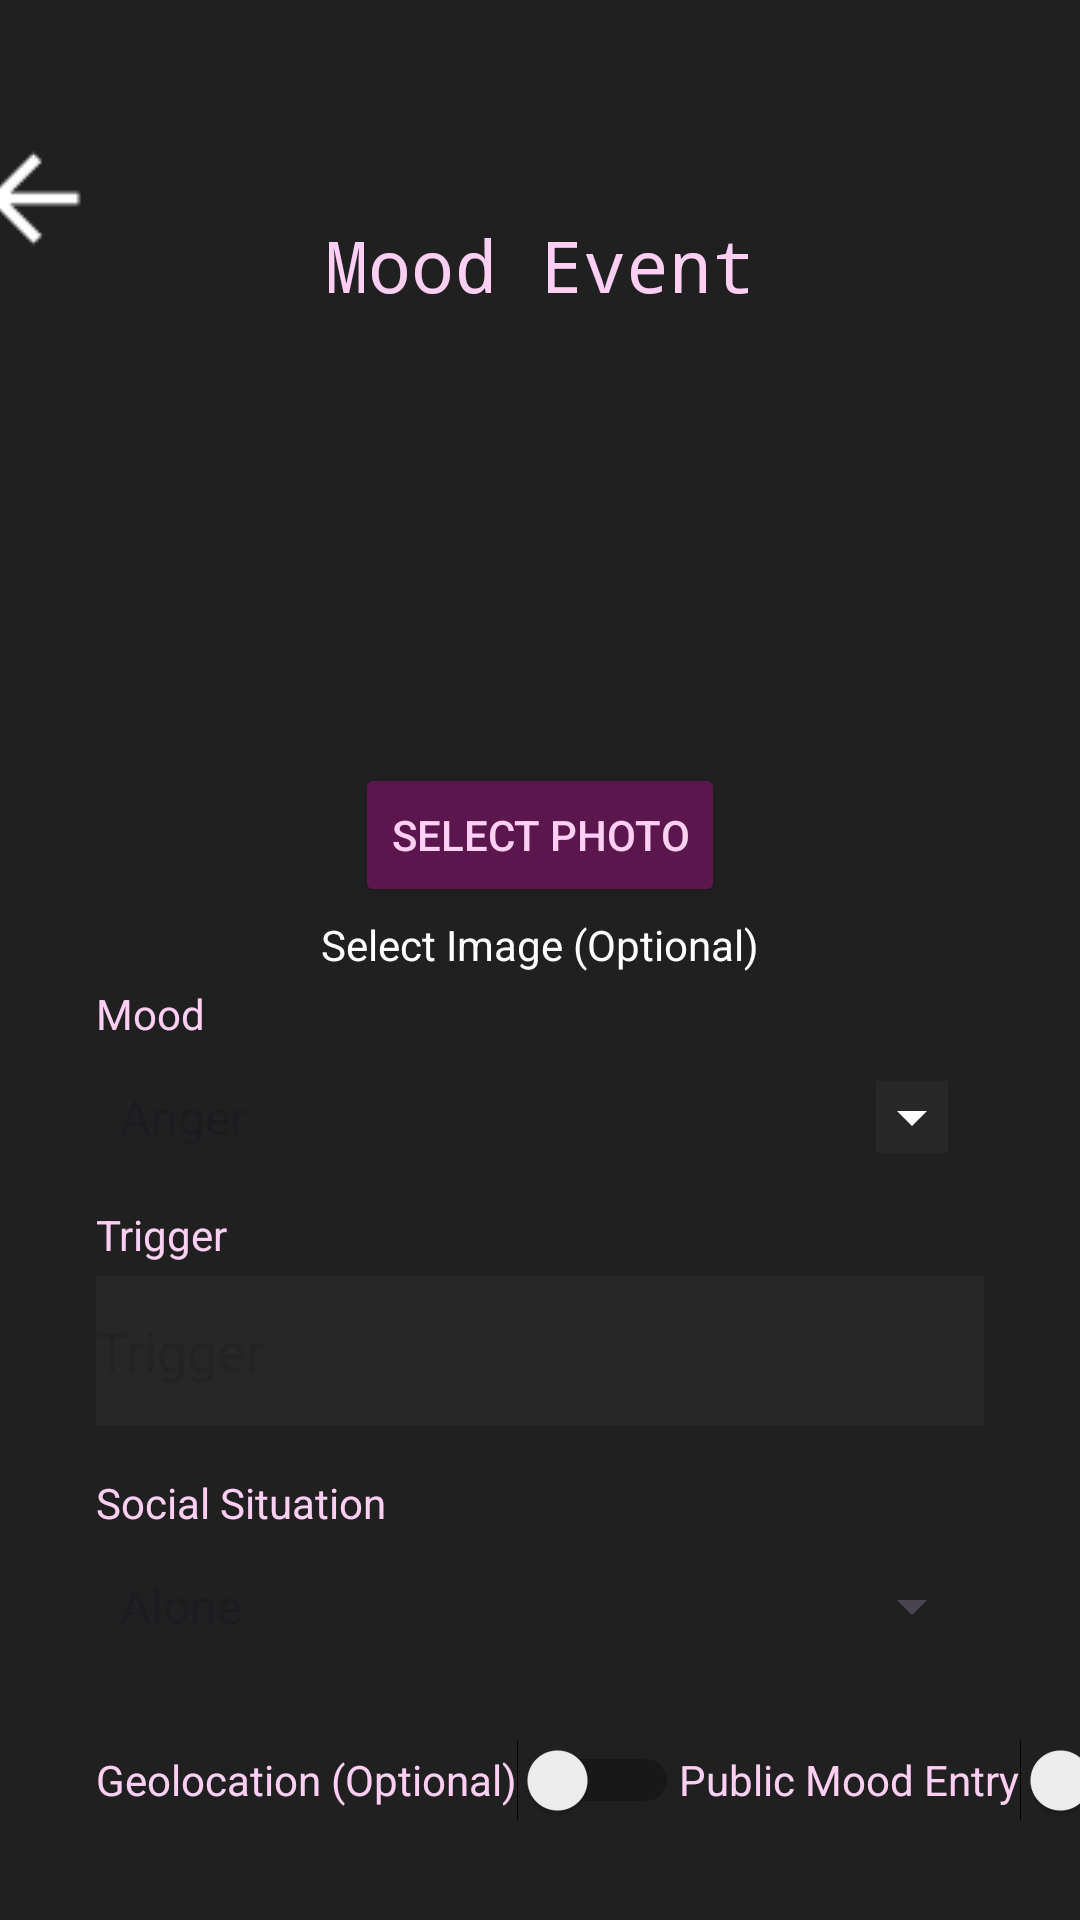

The Android layout XML behind this screen, and the referenced resources:
<!-- AndroidManifest.xml: application theme Theme.Theynotlikeus -->
<!-- res/layout/activity_add_mood_event.xml -->
<?xml version="1.0" encoding="utf-8"?>
<androidx.constraintlayout.widget.ConstraintLayout xmlns:android="http://schemas.android.com/apk/res/android"
    xmlns:app="http://schemas.android.com/apk/res-auto"
    xmlns:tools="http://schemas.android.com/tools"
    android:layout_width="match_parent"
    android:layout_height="match_parent"
    android:background="@color/black_background">


    <ImageButton
        android:id="@+id/imageButton_ActivityAddMoodEvent_backbutton"
        android:layout_width="48dp"
        android:layout_height="52dp"
        android:layout_marginTop="25dp"
        android:layout_marginEnd="87dp"
        android:background="@color/black_background"
        android:contentDescription="@string/back_button_add_mood"
        android:src="@drawable/ic_white_back_button"
        android:translationY="15dp"
        app:layout_constraintEnd_toStartOf="@+id/textview_ActivityAddMoodEvent_title"
        app:layout_constraintStart_toStartOf="parent"
        app:layout_constraintTop_toTopOf="parent" />

    <TextView
        android:id="@+id/textview_ActivityAddMoodEvent_title"
        android:layout_width="wrap_content"
        android:layout_height="wrap_content"
        android:layout_marginTop="72dp"
        android:fontFamily="monospace"
        android:text="@string/mood_event"
        android:textColor="@color/mimi_pink"
        android:textSize="24sp"
        app:layout_constraintEnd_toEndOf="parent"
        app:layout_constraintStart_toStartOf="parent"
        app:layout_constraintTop_toTopOf="parent" />

    <ImageView
        android:id="@+id/imageview_ActivityAddMoodEvent_photo"
        android:layout_width="150dp"
        android:layout_height="150dp"
        android:contentDescription="@string/mood_image"
        android:scaleType="centerCrop"
        app:layout_constraintBottom_toTopOf="@id/button_ActivityAddMoodEvent_selectPhoto"
        app:layout_constraintEnd_toEndOf="parent"
        app:layout_constraintStart_toStartOf="parent"
        app:layout_constraintTop_toBottomOf="@id/textview_ActivityAddMoodEvent_title" />

    <Button
        android:id="@+id/button_ActivityAddMoodEvent_selectPhoto"
        android:layout_width="wrap_content"
        android:layout_height="wrap_content"
        android:text="@string/select_photo"
        android:textColor="@color/mimi_pink"
        android:backgroundTint="@color/primary_dark_grape"
        app:layout_constraintBottom_toTopOf="@id/textview_ActivityAddMoodEvent_selectimagetext"
        app:layout_constraintEnd_toEndOf="parent"
        app:layout_constraintStart_toStartOf="parent"
        app:layout_constraintTop_toBottomOf="@id/imageview_ActivityAddMoodEvent_photo" />

    <TextView
        android:id="@+id/textview_ActivityAddMoodEvent_selectimagetext"
        android:layout_width="wrap_content"
        android:layout_height="wrap_content"
        android:text="@string/select_image_optional"
        android:textColor="@color/white"
        android:layout_marginTop="3dp"
        app:layout_constraintEnd_toEndOf="parent"
        app:layout_constraintStart_toStartOf="parent"
        app:layout_constraintTop_toBottomOf="@+id/button_ActivityAddMoodEvent_selectPhoto" />

    <TextView
        android:id="@+id/textView_ActivityAddMoodEvent_moodLabel"
        android:layout_width="wrap_content"
        android:layout_height="wrap_content"
        android:layout_marginStart="32dp"
        android:layout_marginTop="4dp"
        android:text="@string/mood_add_mood"
        android:textColor="@color/mimi_pink"
        android:textSize="14sp"
        app:layout_constraintStart_toStartOf="parent"
        app:layout_constraintTop_toBottomOf="@id/textview_ActivityAddMoodEvent_selectimagetext" />

    <Spinner
        android:id="@+id/spinner_ActivityAddMoodEvent_currentMoodspinner"
        android:layout_width="match_parent"
        android:layout_height="50dp"
        android:layout_marginStart="32dp"
        android:layout_marginEnd="32dp"
        android:backgroundTint="#282727"
        android:backgroundTintMode="screen"
        android:entries="@array/moods"
        app:layout_constraintEnd_toEndOf="parent"
        app:layout_constraintHorizontal_bias="0.0"
        app:layout_constraintStart_toStartOf="parent"
        app:layout_constraintTop_toBottomOf="@+id/textView_ActivityAddMoodEvent_moodLabel" />

    <TextView
        android:id="@+id/textView_ActivityAddMoodEvent_triggerLabel"
        android:layout_width="wrap_content"
        android:layout_height="wrap_content"
        android:layout_marginStart="32dp"
        android:text="@string/trigger_add_mood"
        android:textColor="@color/mimi_pink"
        android:textSize="14sp"
        app:layout_constraintBottom_toTopOf="@+id/editText_ActivityAddMoodEvent_triggerInput"
        app:layout_constraintStart_toStartOf="parent"
        app:layout_constraintTop_toBottomOf="@+id/spinner_ActivityAddMoodEvent_currentMoodspinner" />

    <EditText
        android:id="@+id/editText_ActivityAddMoodEvent_triggerInput"
        android:layout_width="match_parent"
        android:layout_height="50dp"
        android:layout_marginStart="32dp"
        android:layout_marginTop="28dp"
        android:layout_marginEnd="32dp"
        android:backgroundTint="#282727"
        android:background="@color/text_box_background"
        android:hint="@string/trigger_add_mood_edittext"
        android:textColor="@color/white"
        app:layout_constraintEnd_toEndOf="parent"
        app:layout_constraintStart_toStartOf="parent"
        app:layout_constraintTop_toBottomOf="@id/spinner_ActivityAddMoodEvent_currentMoodspinner" />

    <TextView
        android:id="@+id/textView_ActivityAddMoodEvent_socialSituationLabel"
        android:layout_width="wrap_content"
        android:layout_height="wrap_content"
        android:layout_marginStart="32dp"
        android:layout_marginTop="16dp"
        android:text="@string/social_situation_add_mood"
        android:textColor="@color/mimi_pink"
        android:textSize="14sp"
        app:layout_constraintBottom_toTopOf="@+id/spinner_ActivityAddMoodEvent_socialsituation"
        app:layout_constraintStart_toStartOf="parent"
        app:layout_constraintTop_toBottomOf="@id/editText_ActivityAddMoodEvent_triggerInput" />

    <Spinner
        android:id="@+id/spinner_ActivityAddMoodEvent_socialsituation"
        android:layout_width="match_parent"
        android:layout_height="50dp"
        android:entries="@array/social_situations"
        android:popupBackground="@color/black_background"
        android:layout_marginStart="32dp"
        android:layout_marginEnd="32dp"
        app:layout_constraintEnd_toEndOf="parent"
        app:layout_constraintHorizontal_bias="0.5"
        app:layout_constraintStart_toStartOf="parent"
        app:layout_constraintTop_toBottomOf="@+id/textView_ActivityAddMoodEvent_socialSituationLabel" />


    <Switch
        android:id="@+id/switch_ActivityAddMoodEvent_geolocation"
        android:layout_width="wrap_content"
        android:layout_height="50dp"
        android:layout_marginStart="32dp"
        android:layout_marginTop="8dp"
        android:text="@string/geolocation_optional_add_mood"
        android:textColor="@color/mimi_pink"
        app:layout_constraintStart_toStartOf="parent"
        app:layout_constraintTop_toBottomOf="@+id/spinner_ActivityAddMoodEvent_socialsituation" />

    <Switch
        android:id="@+id/switch_ActivityAddMoodEvent_privacy"
        android:layout_width="wrap_content"
        android:layout_height="50dp"
        android:layout_marginTop="8dp"
        android:layout_marginBottom="15dp"
        android:text="@string/public_mood_entry_add_mood"
        android:textColor="@color/mimi_pink"
        app:layout_constraintBottom_toTopOf="@+id/button_ActivityAddMoodEvent_save"
        app:layout_constraintEnd_toEndOf="parent"
        app:layout_constraintHorizontal_bias="0.0"
        app:layout_constraintStart_toEndOf="@+id/switch_ActivityAddMoodEvent_geolocation"
        app:layout_constraintTop_toBottomOf="@+id/spinner_ActivityAddMoodEvent_socialsituation"
        app:layout_constraintVertical_bias="0.0" />

    <Button
        android:id="@+id/button_ActivityAddMoodEvent_save"
        android:layout_width="wrap_content"
        android:layout_height="wrap_content"
        android:layout_marginTop="36dp"
        android:layout_marginEnd="28dp"
        android:layout_marginBottom="16dp"
        android:backgroundTint="@color/primary_dark_grape"
        android:text="@string/save"
        app:layout_constraintBottom_toBottomOf="parent"
        app:layout_constraintEnd_toEndOf="parent"
        app:layout_constraintTop_toBottomOf="@id/switch_ActivityAddMoodEvent_geolocation"
        app:layout_constraintVertical_bias="0.21" />


</androidx.constraintlayout.widget.ConstraintLayout>
<!-- resources referenced by this layout -->
<resources>
  <string-array name="moods">
          <item>Anger</item>
          <item>Confusion</item>
          <item>Disgust</item>
          <item>Fear</item>
          <item>Happiness</item>
          <item>Sadness</item>
          <item>Shame</item>
          <item>Surprise</item>
      </string-array>
  <string-array name="social_situations">
          <item>Alone</item>
          <item>One To Other</item>
          <item>Two To Several</item>
          <item>To Crowd</item>
      </string-array>
  <color name="black_background">#212020</color>
  <color name="mimi_pink">#FDCFF3</color>
  <color name="primary_dark_grape">#5C164E</color>
  <color name="text_box_background">#282727</color>
  <color name="white">#FFFFFFFF</color>
  <!-- drawable ic_white_back_button: png bitmap (drawable, 296 bytes) -->
  <string name="back_button_add_mood">Back_button</string>
  <string name="geolocation_optional_add_mood">Geolocation (Optional)</string>
  <string name="mood_add_mood">Mood</string>
  <string name="mood_event">Mood Event</string>
  <string name="mood_image">Mood Image</string>
  <string name="public_mood_entry_add_mood">Public Mood Entry</string>
  <string name="save">Save</string>
  <string name="select_image_optional">Select Image (Optional)</string>
  <string name="select_photo">Select Photo</string>
  <string name="social_situation_add_mood">Social Situation</string>
  <string name="trigger_add_mood">Trigger</string>
  <string name="trigger_add_mood_edittext">Trigger</string>
  <style name="Theme.Theynotlikeus" parent="Base.Theme.Theynotlikeus" />
  <style name="Base.Theme.Theynotlikeus" parent="Theme.Material3.DayNight.NoActionBar">
          
          
      </style>
</resources>
